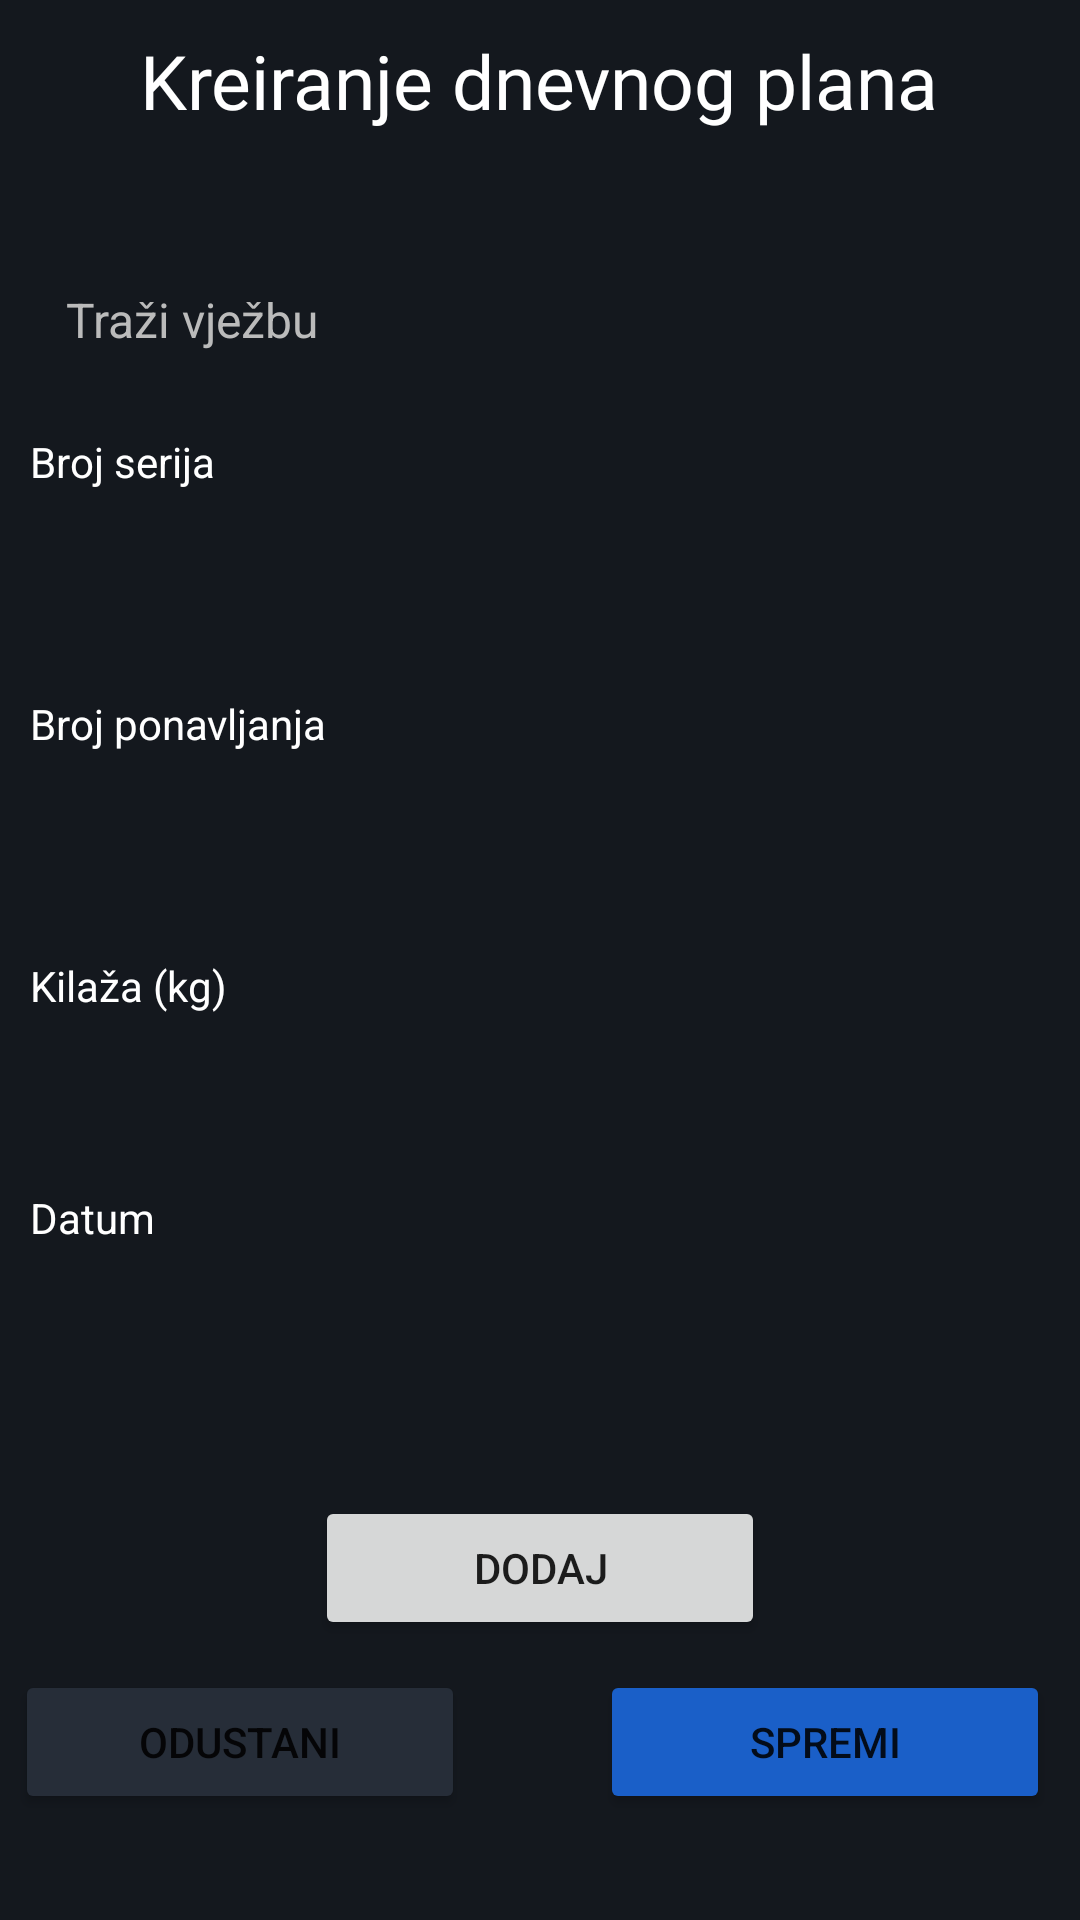

This screen was rendered from an Android layout file. Write that file and the resources it references.
<!-- AndroidManifest.xml: application theme Theme.MyFitness -->
<!-- res/layout/fragment_create_workout_plan_for_day.xml -->
<?xml version="1.0" encoding="utf-8"?>
<LinearLayout xmlns:android="http://schemas.android.com/apk/res/android"
    xmlns:app="http://schemas.android.com/apk/res-auto"
    android:orientation="vertical"
    android:layout_width="match_parent"
    android:layout_height="match_parent"
    android:background="@color/bg_dark">

    <TextView
        android:id="@+id/titleRegister"
        android:layout_width="wrap_content"
        android:layout_height="wrap_content"
        android:fontFamily="@font/montserratbold"
        android:text="Kreiranje dnevnog plana"
        android:textColor="@color/white"
        android:layout_gravity="center_horizontal"
        android:padding="10dp"
        android:layout_marginBottom="30dp"
        android:textSize="25sp" />



    <EditText
        android:id="@+id/exercisePicker1"
        android:layout_width="match_parent"
        android:background="@drawable/rounded_style"
        android:backgroundTint="@color/bg_dark_2"
        android:hint="@string/hint_search_exercise"
        android:textColorHint="@color/hint_color"
        android:layout_height="wrap_content"
        android:importantForAutofill="no"
        android:textColor="@color/white"
        android:textSize="16sp"
        android:padding="12dp"
        android:layout_marginLeft="10dp"
        android:layout_marginRight="10dp"
        android:inputType="text" />

    <androidx.recyclerview.widget.RecyclerView
        android:id="@+id/rv_exercise_picker1"
        android:layout_width="match_parent"
        android:layout_height="wrap_content"
        android:background="@color/bg_dark_2"
        android:divider="@color/hint_color"
        android:dividerHeight="1dp"
        android:choiceMode="singleChoice"
        android:listSelector="@color/bg_dark_2"
        android:layout_marginStart="10dp"
        android:layout_marginEnd="10dp"
        android:layout_marginBottom="15dp"
        android:visibility="gone"
        />


    <TextView
        android:layout_width="match_parent"
        android:layout_height="wrap_content"
        android:text="@string/label_broj_serija"
        android:textColor="@color/white"
        android:layout_marginTop="15dp"
        android:layout_marginLeft="10dp"
        android:layout_marginRight="10dp"
        android:layout_marginBottom="5dp"
        android:labelFor="@id/setsInput"
        />
    <EditText
        android:id="@+id/setsInput1"
        android:layout_width="match_parent"
        android:background="@drawable/rounded_style"
        android:backgroundTint="@color/bg_dark_2"
        android:textColor="@color/white"
        android:layout_height="wrap_content"
        android:importantForAutofill="no"
        android:padding="12dp"
        android:layout_marginLeft="10dp"
        android:layout_marginRight="10dp"
        android:layout_marginBottom="15dp"
        android:inputType="number" />

    <TextView
        android:layout_width="match_parent"
        android:layout_height="wrap_content"
        android:text="@string/label_reps_input"
        android:textColor="@color/white"
        android:layout_marginLeft="10dp"
        android:layout_marginRight="10dp"
        android:layout_marginBottom="5dp"
        android:labelFor="@id/repsInput"
        />
    <EditText
        android:id="@+id/repsInput1"
        android:layout_width="match_parent"
        android:layout_height="wrap_content"
        android:importantForAutofill="no"
        android:textColor="@color/white"
        android:background="@drawable/rounded_style"
        android:backgroundTint="@color/bg_dark_2"
        android:padding="12dp"
        android:layout_marginLeft="10dp"
        android:layout_marginRight="10dp"
        android:layout_marginBottom="15dp"
        android:inputType="number" />

    <TextView
        android:layout_width="match_parent"
        android:layout_height="wrap_content"
        android:text="@string/label_unos_tezine"
        android:textColor="@color/white"
        android:layout_marginLeft="10dp"
        android:layout_marginRight="10dp"
        android:layout_marginBottom="5dp"
        android:labelFor="@id/weightInput"
        />
    <EditText
        android:id="@+id/weightInput1"
        android:layout_width="match_parent"
        android:layout_height="wrap_content"
        android:importantForAutofill="no"
        android:textColor="@color/white"
        android:background="@drawable/rounded_style"
        android:backgroundTint="@color/bg_dark_2"
        android:padding="12dp"
        android:layout_marginLeft="10dp"
        android:layout_marginRight="10dp"
        android:layout_marginBottom="5dp"
        android:inputType="number" />

    <TextView
        android:layout_width="match_parent"
        android:layout_height="wrap_content"
        android:text="@string/label_date"
        android:textColor="@color/white"
        android:layout_marginLeft="10dp"
        android:layout_marginRight="10dp"
        android:layout_marginBottom="5dp"
        android:labelFor="@id/weightInput"
        />
    <EditText
        android:id="@+id/dateInput_dialog1"
        android:layout_width="match_parent"
        android:layout_height="wrap_content"
        android:importantForAutofill="no"
        android:background="@drawable/rounded_style"
        android:textColor="@color/white"
        android:backgroundTint="@color/bg_dark_2"
        android:padding="12dp"
        android:layout_marginLeft="10dp"
        android:layout_marginRight="10dp"
        android:layout_marginBottom="30dp" />


    <androidx.constraintlayout.widget.ConstraintLayout
        android:layout_width="match_parent"
        android:layout_height="wrap_content"
        android:orientation="horizontal"
        android:layout_marginBottom="10dp"
        android:layout_gravity="center_horizontal">
        <Button
            android:id="@+id/btn_add_doneexercise_dialog1"
            android:layout_width="150dp"
            android:layout_height="wrap_content"
            android:text="Dodaj"
            app:layout_constraintTop_toTopOf="parent"
            app:layout_constraintStart_toStartOf="parent"
            app:layout_constraintEnd_toEndOf="parent"
            app:layout_constraintHorizontal_bias="0.5"
            app:layout_constraintBottom_toTopOf="@id/btn_cancel_doneexercise_dialog1"
            app:layout_constraintVertical_bias="0"
            android:layout_marginBottom="10dp"/>

        <Button
            android:id="@+id/btn_cancel_doneexercise_dialog1"
            android:layout_width="150dp"
            app:layout_constraintTop_toBottomOf="@+id/btn_add_doneexercise_dialog1"
            android:layout_height="wrap_content"
            android:layout_gravity="bottom|end"
            android:layout_marginStart="5dp"
            android:backgroundTint="@color/bg_dark_2"
            android:padding="12dp"
            android:text="@string/btn_cancel"
            app:layout_constraintBottom_toBottomOf="parent"
            app:layout_constraintStart_toStartOf="parent" />

        <Button
            android:id="@+id/btn_save_doneexercise_dialog1"
            android:layout_width="150dp"
            android:layout_height="wrap_content"
            android:layout_alignParentEnd="true"
            android:layout_gravity="end"
            android:layout_marginEnd="10dp"
            android:backgroundTint="@color/accent_color"
            android:padding="12dp"
            android:text="@string/btn_save"
            app:layout_constraintBottom_toBottomOf="parent"
            app:layout_constraintEnd_toEndOf="parent" />
    </androidx.constraintlayout.widget.ConstraintLayout>



</LinearLayout>
<!-- resources referenced by this layout -->
<resources>
  <color name="accent_color">#1A5FC8</color>
  <color name="bg_dark">#14181E</color>
  <color name="bg_dark_2">#262D38</color>
  <color name="hint_color">#BBBBBB</color>
  <color name="white">#FFFFFFFF</color>
  <string name="btn_cancel">Odustani</string>
  <string name="btn_save">Spremi</string>
  <string name="hint_search_exercise">Traži vježbu</string>
  <string name="label_broj_serija">Broj serija</string>
  <string name="label_date">Datum</string>
  <string name="label_reps_input">Broj ponavljanja</string>
  <string name="label_unos_tezine">Kilaža (kg)</string>
  <style name="Theme.MyFitness" parent="Theme.MaterialComponents.DayNight.NoActionBar">
          
          <item name="colorPrimary">@color/bg_dark_2</item>
          <item name="colorPrimaryVariant">@color/purple_700</item>
          <item name="colorOnPrimary">@color/white</item>
          
          <item name="colorSecondary">@color/teal_200</item>
          <item name="colorSecondaryVariant">@color/teal_700</item>
          <item name="colorOnSecondary">@color/black</item>
          
          <item name="android:statusBarColor">?attr/colorPrimaryVariant</item>
          
      </style>
  <color name="purple_700">#FF3700B3</color>
  <color name="teal_200">#FF03DAC5</color>
  <color name="teal_700">#FF018786</color>
  <color name="black">#FF000000</color>
</resources>
